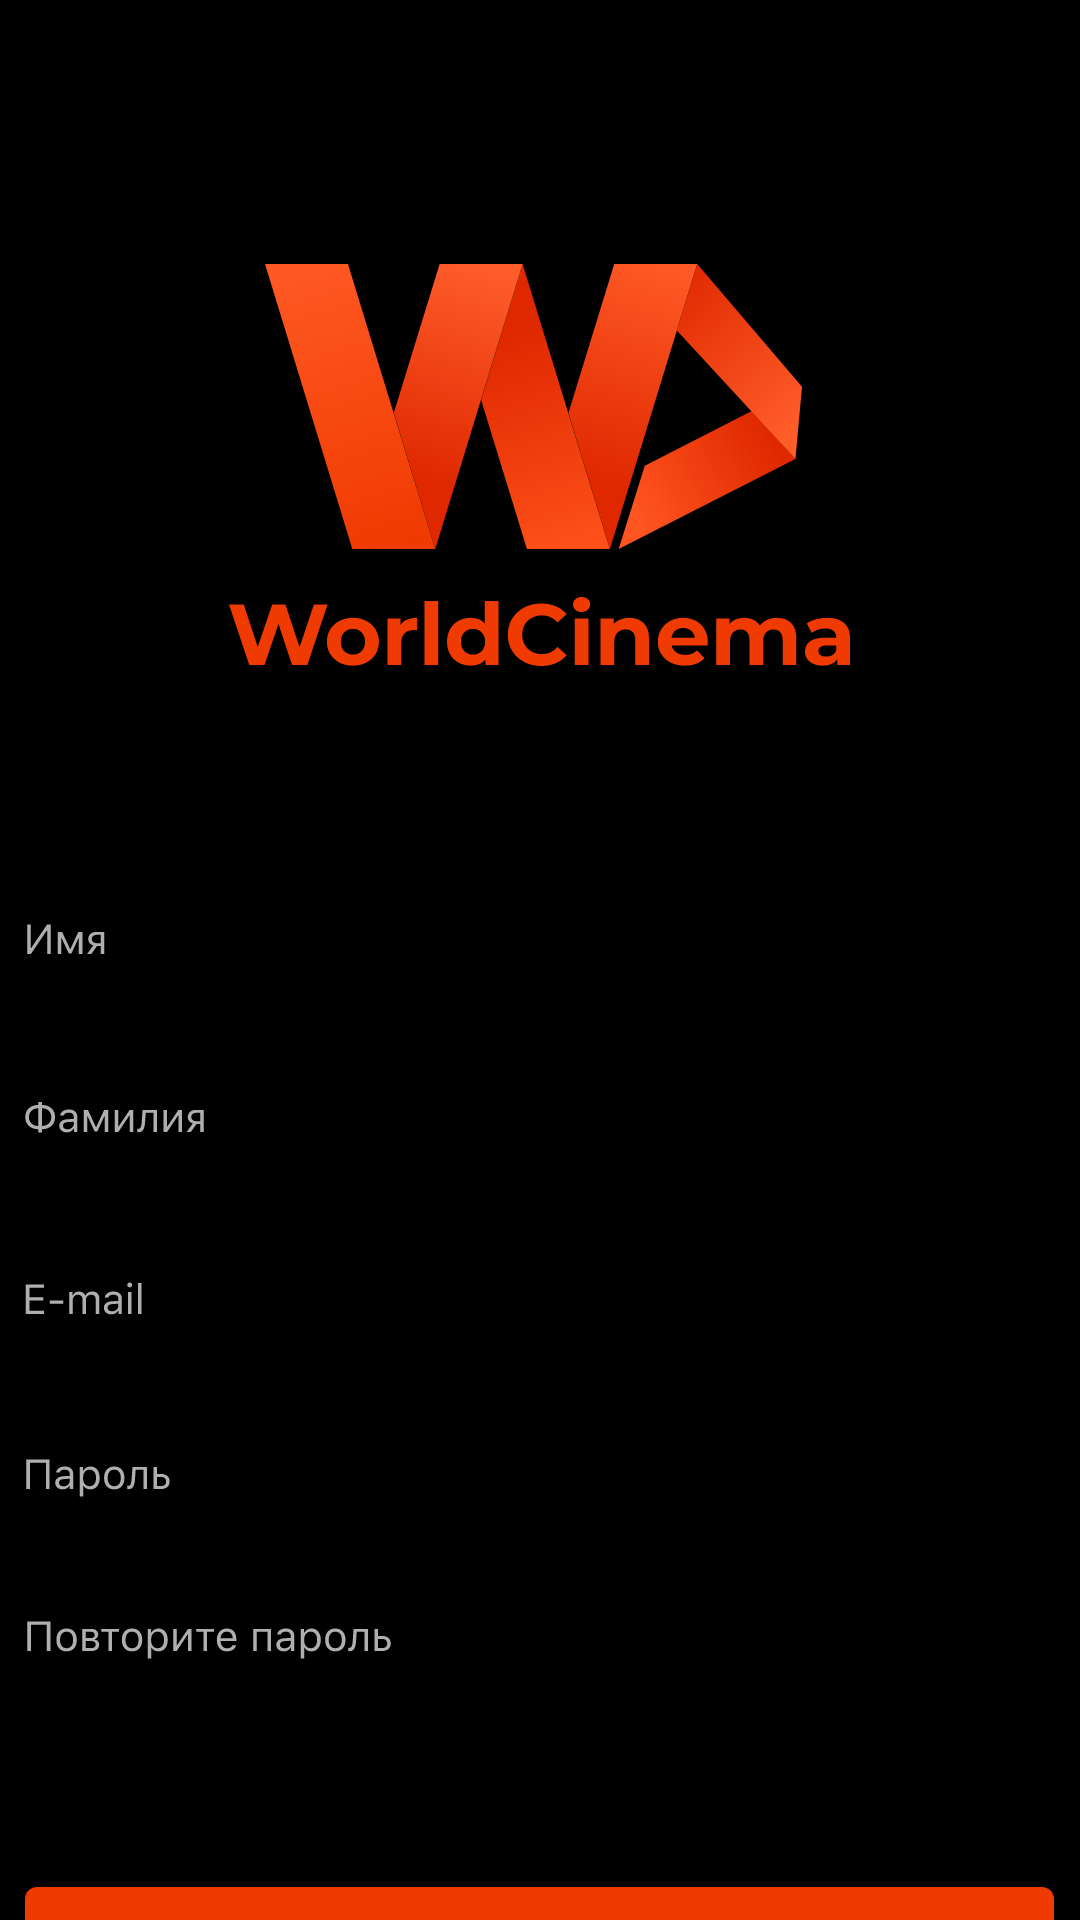

Android layout source for this screen:
<!-- AndroidManifest.xml: application theme Theme.WSRMovies -->
<!-- res/layout/activity_register.xml -->
<?xml version="1.0" encoding="utf-8"?>
<ScrollView xmlns:android="http://schemas.android.com/apk/res/android"
    xmlns:app="http://schemas.android.com/apk/res-auto"
    xmlns:tools="http://schemas.android.com/tools"
    android:layout_width="match_parent"
    android:layout_height="match_parent"
    android:background="@color/black">

    <LinearLayout
        android:layout_width="match_parent"
        android:layout_height="wrap_content"
        android:background="@color/black"
        android:orientation="vertical"
        tools:context=".RegisterActivity">

        <ImageView
            android:id="@+id/Ic_wsr_movie"
            android:layout_width="207dp"
            android:layout_height="134dp"
            android:layout_gravity="center"
            android:layout_marginTop="88dp"
            android:background="@drawable/frame_svg" />

        <EditText
            android:id="@+id/Name_editText"
            android:layout_width="343dp"
            android:layout_height="44dp"
            android:layout_gravity="center"
            android:layout_marginTop="69dp"
            android:digits="abcdefghijklmnopqrstuvwxyzABCDEFGHIJKLMNOPQRSTUVWXYZ '@.0123456789"
            android:drawableStart="@drawable/svg_name_text"
            android:background="@drawable/svg_email_outline"/>
        <EditText
            android:id="@+id/SurName_editText"
            android:layout_width="343dp"
            android:layout_height="44dp"
            android:layout_gravity="center"
            android:layout_marginTop="16dp"
            android:digits="abcdefghijklmnopqrstuvwxyzABCDEFGHIJKLMNOPQRSTUVWXYZ '@.0123456789"
            android:drawableStart="@drawable/svg_surname_text"
            android:background="@drawable/svg_email_outline"/>
        <EditText
            android:id="@+id/Email_editText"
            android:layout_width="343dp"
            android:layout_height="44dp"
            android:layout_gravity="center"
            android:layout_marginTop="16dp"
            android:digits="abcdefghijklmnopqrstuvwxyzABCDEFGHIJKLMNOPQRSTUVWXYZ '@.0123456789"
            android:drawableStart="@drawable/svg_email_text"
            android:background="@drawable/svg_email_outline"/>
        <EditText
            android:id="@+id/Password_editText"
            android:layout_width="343dp"
            android:layout_height="44dp"
            android:layout_gravity="center"
            android:layout_marginTop="16dp"
            android:digits="abcdefghijklmnopqrstuvwxyzABCDEFGHIJKLMNOPQRSTUVWXYZ '@.0123456789"
            android:drawableStart="@drawable/svg_password_text"
            android:background="@drawable/svg_email_outline"/>
        <EditText
            android:id="@+id/Repeat_password_editText"
            android:layout_width="343dp"
            android:layout_height="44dp"
            android:layout_gravity="center"
            android:layout_marginTop="10dp"
            android:digits="abcdefghijklmnopqrstuvwxyzABCDEFGHIJKLMNOPQRSTUVWXYZ '@.0123456789"
            android:drawableStart="@drawable/svg_repeat_password_text"
            android:background="@drawable/svg_email_outline"/>

        <ImageButton
            android:id="@+id/Button_continue_registration"
            android:layout_width="wrap_content"
            android:layout_height="wrap_content"
            android:layout_marginTop="60dp"
            android:layout_gravity="center"
            android:background="@drawable/svg_button_continue_reg"/>
        <ImageButton
            android:id="@+id/Button_already_have_account"
            android:layout_width="wrap_content"
            android:layout_height="wrap_content"
            android:layout_marginTop="16dp"
            android:layout_gravity="center"
            android:background="@drawable/svg_i_already_have_account"/>
    </LinearLayout>
</ScrollView>
<!-- resources referenced by this layout -->
<resources>
  <color name="black">#FF000000</color>
  <!-- drawable frame_svg: vector/xml drawable (drawable, 9728 chars, omitted) -->
  <!-- drawable svg_button_continue_reg: vector/xml drawable (drawable, 5618 chars, omitted) -->
  <!-- drawable svg_email_text: vector/xml drawable (drawable, 2304 chars, omitted) -->
  <!-- drawable svg_i_already_have_account: vector/xml drawable (drawable, 7421 chars, omitted) -->
  <!-- drawable svg_name_text (drawable) -->
  <vector xmlns:android="http://schemas.android.com/apk/res/android"
      android:width="27dp"
      android:height="10dp"
      android:viewportWidth="27"
      android:viewportHeight="10">
    <path
        android:pathData="M7.396,10V2.152H7.287L1.955,10H0.738V0.136H1.955V8.011H2.064L7.396,0.136H8.613V10H7.396ZM12.119,10H10.943V2.631H12.372L15.011,8.346H15.12L17.766,2.631H19.14V10H17.957V4.757H17.827L15.496,9.795H14.58L12.249,4.757H12.119V10ZM23.855,6.377H25.243V3.615H23.855C23.368,3.615 22.98,3.743 22.693,3.998C22.406,4.249 22.263,4.597 22.263,5.044C22.263,5.436 22.409,5.757 22.7,6.008C22.992,6.254 23.377,6.377 23.855,6.377ZM25.243,10V7.361H23.979L22.099,10H20.697L22.755,7.143C22.235,6.997 21.827,6.742 21.531,6.377C21.235,6.012 21.087,5.577 21.087,5.071C21.087,4.315 21.335,3.72 21.832,3.287C22.333,2.85 23.008,2.631 23.855,2.631H26.419V10H25.243Z"
        android:fillColor="#AFAFAF"/>
  </vector>
  <!-- drawable svg_password_text: vector/xml drawable (drawable, 3296 chars, omitted) -->
  <!-- drawable svg_repeat_password_text: vector/xml drawable (drawable, 5986 chars, omitted) -->
  <!-- drawable svg_surname_text: vector/xml drawable (drawable, 2939 chars, omitted) -->
  <style name="Theme.WSRMovies" parent="Theme.MaterialComponents.Light.NoActionBar">
          
          <item name="colorPrimary">@color/black</item>
          <item name="colorPrimaryVariant">@color/black</item>
          <item name="colorOnPrimary">@color/black</item>
          
          <item name="colorSecondary">@color/teal_200</item>
          <item name="colorSecondaryVariant">@color/teal_700</item>
          <item name="colorOnSecondary">@color/black</item>
          
          <item name="android:statusBarColor">?attr/colorPrimaryVariant</item>
          
  
      </style>
  <color name="teal_200">#FF03DAC5</color>
  <color name="teal_700">#FF018786</color>
</resources>
